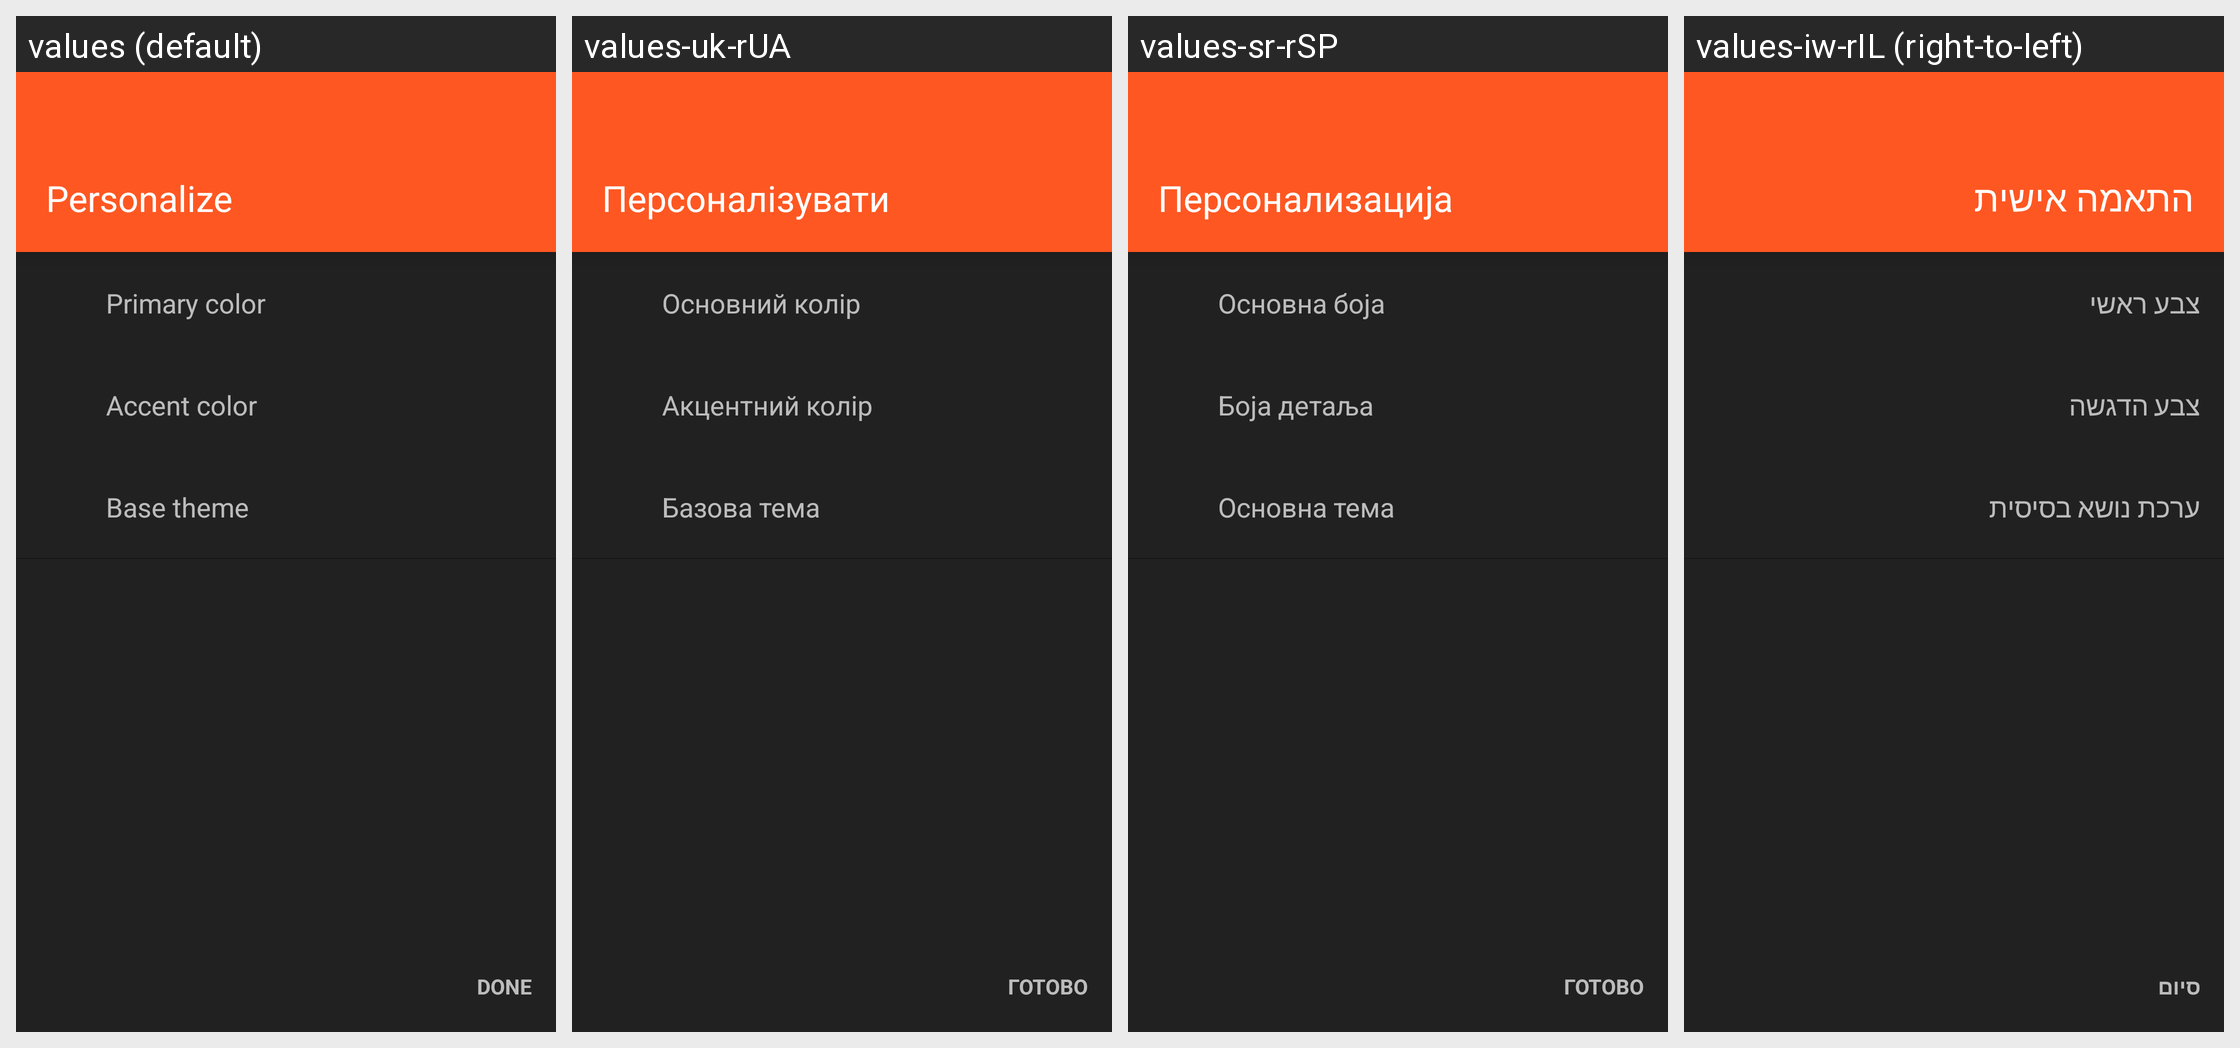

Locale-by-locale string values for the Android screen shown in this grid:
Android screen res/layout/fragment_personalize.xml rendered under 4 locales, left to right: values (default), values-uk-rUA, values-sr-rSP, values-iw-rIL (right-to-left). Device: Nexus 5 (rendered at 1080×1920; each locale shown at half size, 540×960, under a caption strip naming it); theme yellow_dark.
Other locales in the repository, not shown: values-af-rZA, values-ar-rSA, values-ca-rES, values-cs-rCZ, values-da-rDK, values-de-rDE, values-el-rGR, values-eo-rUY, values-es-rES, values-fi-rFI, values-fil-rPH, values-fr-rFR, values-ga-rIE, values-gl-rES, values-hr-rHR, values-hu-rHU, values-in-rID, values-it-rIT, values-ja-rJP, values-lv-rLV, values-nl-rNL, values-no-rNO, values-pl-rPL, values-pt-rBR, values-pt-rPT, values-ro-rRO, values-ru-rRU, values-sq-rAL, values-sv-rSE, values-tr-rTR, values-vi-rVN, values-zh-rCN, values-zh-rTW.
Strings drawn on this screen, with the default value and each locale's value (text and hints the layout hard-codes, and strings that could not be matched under every locale, appear in the picture but are not listed):

welcome_personalize
  values: Personalize
  values-uk-rUA: Персоналізувати
  values-sr-rSP: Персонализација
  values-iw-rIL: התאמה אישית

theme_default_color
  values: Primary color
  values-uk-rUA: Основний колір
  values-sr-rSP: Основна боја
  values-iw-rIL: צבע ראשי

theme_accent_color
  values: Accent color
  values-uk-rUA: Акцентний колір
  values-sr-rSP: Боја детаља
  values-iw-rIL: צבע הדגשה

theme_base
  values: Base theme
  values-uk-rUA: Базова тема
  values-sr-rSP: Основна тема
  values-iw-rIL: ערכת נושא בסיסית

btn_done
  values: Done
  values-uk-rUA: Готово
  values-sr-rSP: Готово
  values-iw-rIL: סיום
